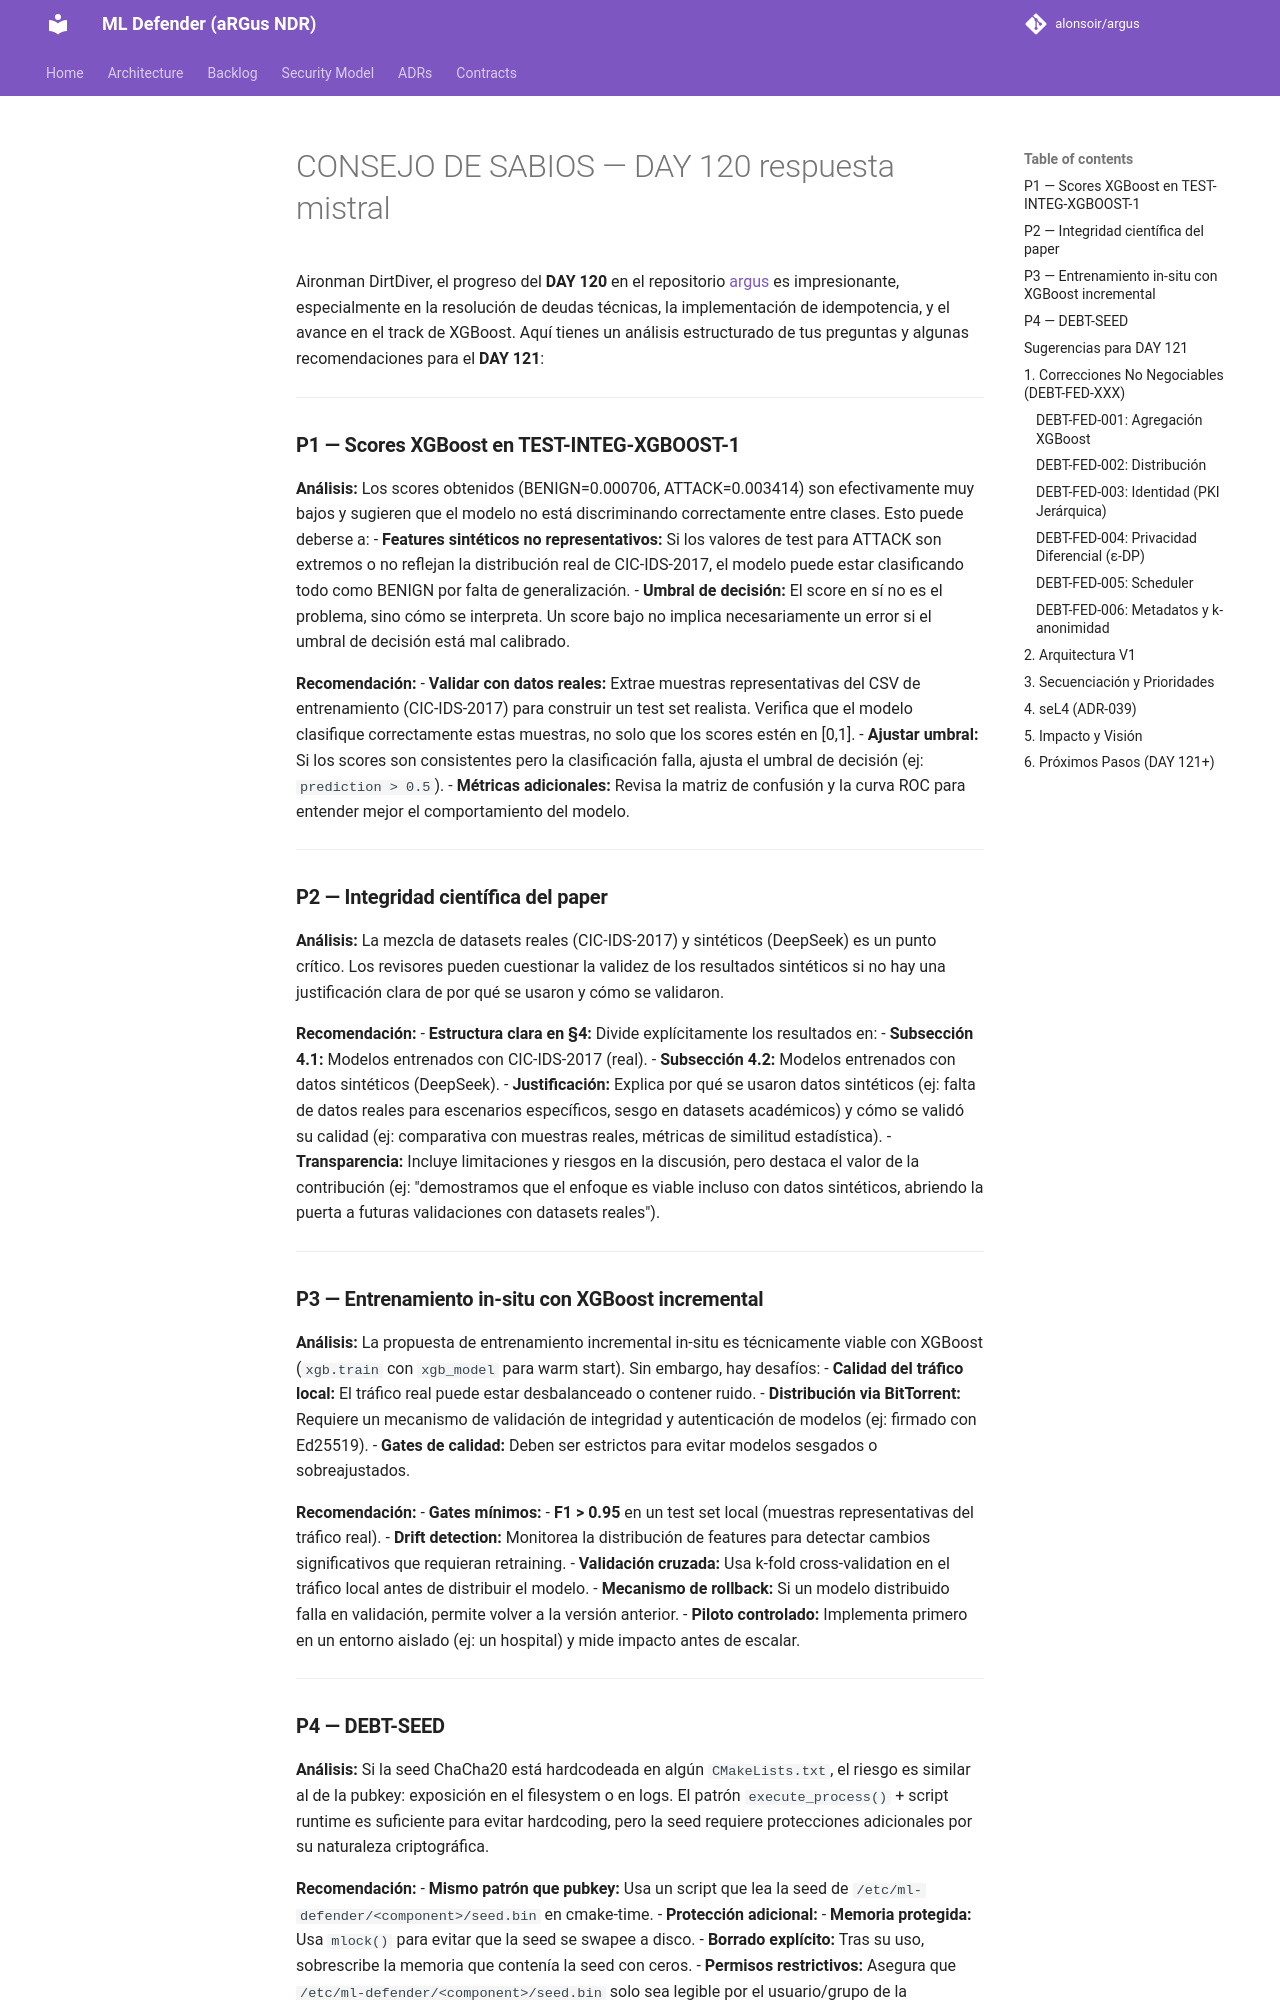

repository: alonsoir/argus · page: council/CONSEJO DE SABIOS — DAY 120_respuesta_mistral/index.html · generator: mkdocs

Aironman DirtDiver, el progreso del **DAY 120** en el repositorio [argus](https://github.com/alonsoir/argus) es impresionante, especialmente en la resolución de deudas técnicas, la implementación de idempotencia, y el avance en el track de XGBoost. Aquí tienes un análisis estructurado de tus preguntas y algunas recomendaciones para el **DAY 121**:

---

### **P1 — Scores XGBoost en TEST-INTEG-XGBOOST-1**
**Análisis:**
Los scores obtenidos (BENIGN=0.000706, ATTACK=0.003414) son efectivamente muy bajos y sugieren que el modelo no está discriminando correctamente entre clases. Esto puede deberse a:
- **Features sintéticos no representativos:** Si los valores de test para ATTACK son extremos o no reflejan la distribución real de CIC-IDS-2017, el modelo puede estar clasificando todo como BENIGN por falta de generalización.
- **Umbral de decisión:** El score en sí no es el problema, sino cómo se interpreta. Un score bajo no implica necesariamente un error si el umbral de decisión está mal calibrado.

**Recomendación:**
- **Validar con datos reales:** Extrae muestras representativas del CSV de entrenamiento (CIC-IDS-2017) para construir un test set realista. Verifica que el modelo clasifique correctamente estas muestras, no solo que los scores estén en [0,1].
- **Ajustar umbral:** Si los scores son consistentes pero la clasificación falla, ajusta el umbral de decisión (ej: `prediction > 0.5`).
- **Métricas adicionales:** Revisa la matriz de confusión y la curva ROC para entender mejor el comportamiento del modelo.

---

### **P2 — Integridad científica del paper**
**Análisis:**
La mezcla de datasets reales (CIC-IDS-2017) y sintéticos (DeepSeek) es un punto crítico. Los revisores pueden cuestionar la validez de los resultados sintéticos si no hay una justificación clara de por qué se usaron y cómo se validaron.

**Recomendación:**
- **Estructura clara en §4:** Divide explícitamente los resultados en:
    - **Subsección 4.1:** Modelos entrenados con CIC-IDS-2017 (real).
    - **Subsección 4.2:** Modelos entrenados con datos sintéticos (DeepSeek).
- **Justificación:** Explica por qué se usaron datos sintéticos (ej: falta de datos reales para escenarios específicos, sesgo en datasets académicos) y cómo se validó su calidad (ej: comparativa con muestras reales, métricas de similitud estadística).
- **Transparencia:** Incluye limitaciones y riesgos en la discusión, pero destaca el valor de la contribución (ej: "demostramos que el enfoque es viable incluso con datos sintéticos, abriendo la puerta a futuras validaciones con datasets reales").

---

### **P3 — Entrenamiento in-situ con XGBoost incremental**
**Análisis:**
La propuesta de entrenamiento incremental in-situ es técnicamente viable con XGBoost (`xgb.train` con `xgb_model` para warm start). Sin embargo, hay desafíos:
- **Calidad del tráfico local:** El tráfico real puede estar desbalanceado o contener ruido.
- **Distribución via BitTorrent:** Requiere un mecanismo de validación de integridad y autenticación de modelos (ej: firmado con Ed25519).
- **Gates de calidad:** Deben ser estrictos para evitar modelos sesgados o sobreajustados.

**Recomendación:**
- **Gates mínimos:**
    - **F1 > 0.95** en un test set local (muestras representativas del tráfico real).
    - **Drift detection:** Monitorea la distribución de features para detectar cambios significativos que requieran retraining.
    - **Validación cruzada:** Usa k-fold cross-validation en el tráfico local antes de distribuir el modelo.
- **Mecanismo de rollback:** Si un modelo distribuido falla en validación, permite volver a la versión anterior.
- **Piloto controlado:** Implementa primero en un entorno aislado (ej: un hospital) y mide impacto antes de escalar.

---
